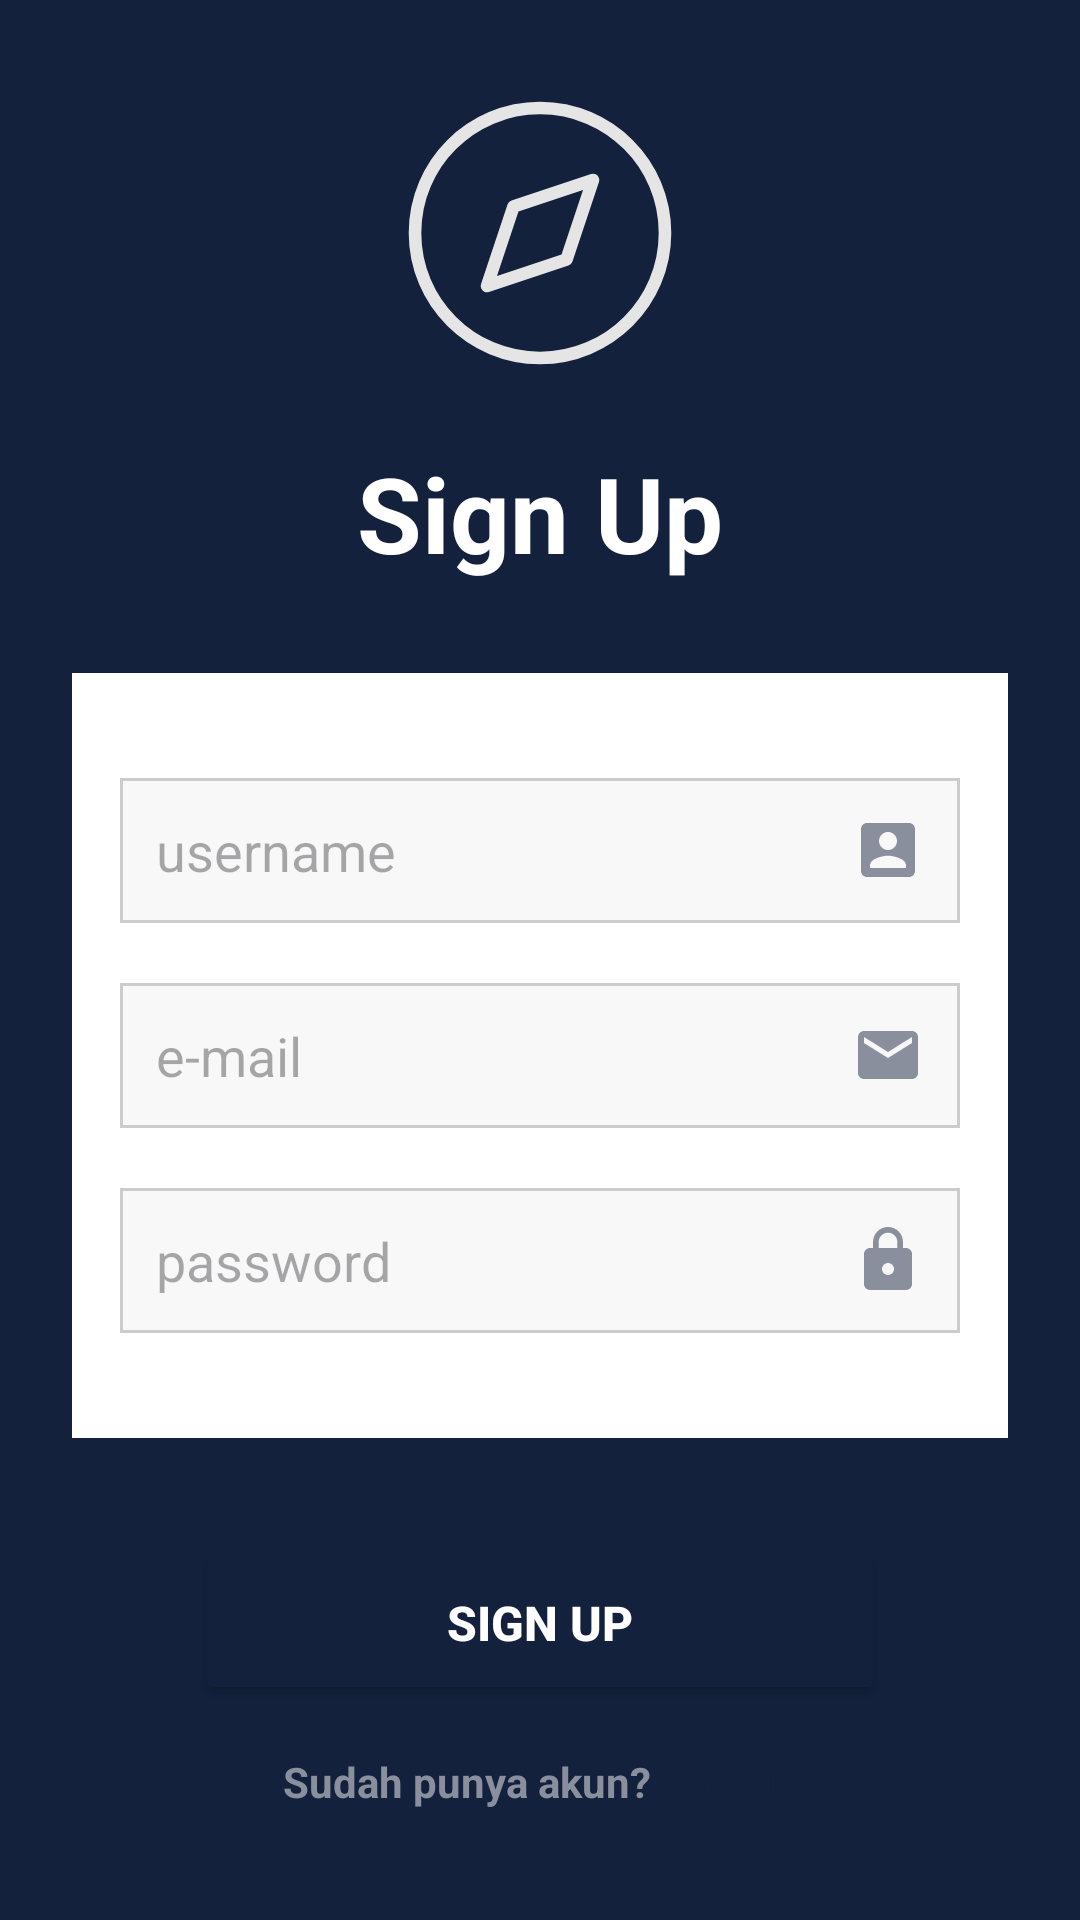

Write the Android layout XML for this screen, with the resource values it uses.
<!-- AndroidManifest.xml: application theme Theme.WisataKU -->
<!-- res/layout/activity_sign_up.xml -->
<?xml version="1.0" encoding="utf-8"?>
<androidx.constraintlayout.widget.ConstraintLayout
    xmlns:android="http://schemas.android.com/apk/res/android"
    xmlns:app="http://schemas.android.com/apk/res-auto"
    android:id="@+id/main"
    android:layout_width="match_parent"
    android:layout_height="match_parent"
    android:background="@color/dongker">

    
    <ImageView
        android:id="@+id/bg_bottom"
        android:layout_width="0dp"
        android:layout_height="420dp"
        android:src="@drawable/bg_bawah"
        android:scaleType="centerCrop"
        app:layout_constraintBottom_toBottomOf="parent"
        app:layout_constraintStart_toStartOf="parent"
        app:layout_constraintEnd_toEndOf="parent" />

    
    <LinearLayout
        android:id="@+id/main_container"
        android:layout_width="match_parent"
        android:layout_height="wrap_content"
        android:gravity="center_horizontal"
        android:orientation="vertical"
        android:padding="24dp"
        app:layout_constraintBottom_toBottomOf="parent"
        app:layout_constraintEnd_toEndOf="parent"
        app:layout_constraintHorizontal_bias="1.0"
        app:layout_constraintStart_toStartOf="parent"
        app:layout_constraintTop_toTopOf="parent"
        app:layout_constraintVertical_bias="0.22">

        
        <ImageView
            android:id="@+id/logo"
            android:layout_width="100dp"
            android:layout_height="100dp"
            android:layout_marginTop="0dp"
            android:src="@drawable/compass_1" />

        
        <TextView
            android:id="@+id/title"
            android:layout_width="wrap_content"
            android:layout_height="wrap_content"
            android:layout_marginTop="20dp"
            android:text="Sign Up"
            android:textColor="#FFFFFF"
            android:textSize="35sp"
            android:textStyle="bold" />

        
        <LinearLayout
            android:id="@+id/form_container"
            android:layout_width="350dp"
            android:layout_height="wrap_content"
            android:layout_marginTop="30dp"
            android:background="@drawable/radius"
            android:orientation="vertical"
            android:padding="35dp">

            
            <EditText
                android:id="@+id/username_field"
                android:layout_width="match_parent"
                android:layout_height="wrap_content"
                android:layout_marginBottom="20dp"
                android:background="@drawable/input_background"
                android:drawableRight="@drawable/lc_account"
                android:drawablePadding="8dp"
                android:hint="username"
                android:padding="12dp" />

            
            <EditText
                android:id="@+id/email_field"
                android:layout_width="match_parent"
                android:layout_height="wrap_content"
                android:background="@drawable/input_background"
                android:drawableRight="@drawable/ic_email"
                android:drawablePadding="8dp"
                android:layout_marginBottom="20dp"
                android:hint="e-mail"
                android:padding="12dp" />

            
            <EditText
                android:layout_width="match_parent"
                android:layout_height="wrap_content"
                android:hint="password"
                android:inputType="textPassword"
                android:drawableRight="@drawable/lc_gembok"
                android:drawablePadding="8dp"
                android:padding="12dp"
                android:background="@drawable/input_background" />
        </LinearLayout>

        
        <Button
            android:id="@+id/signUpBtn"
            android:layout_width="230dp"
            android:layout_height="55dp"
            android:layout_marginTop="34dp"
            android:backgroundTint="@color/dongker"
            android:text="Sign Up"
            android:textColor="#FFFFFF"
            android:textSize="16sp"
            android:textStyle="bold" />

        
        <LinearLayout
            android:layout_width="wrap_content"
            android:layout_height="wrap_content"
            android:layout_marginTop="16dp"
            android:orientation="horizontal"
            android:gravity="center">

            
            <TextView
                android:layout_width="wrap_content"
                android:layout_height="wrap_content"
                android:text="Sudah punya akun?"
                android:textColor="@color/dark_gray"
                android:textSize="14sp"
                android:textStyle="bold" />

            
            <TextView
                android:id="@+id/signInTxt"
                android:layout_width="wrap_content"
                android:layout_height="wrap_content"
                android:layout_marginStart="5dp"
                android:text="Sign In"
                android:textColor="@color/dongker"
                android:textSize="14sp"
                android:textStyle="bold" />
        </LinearLayout>
    </LinearLayout>

</androidx.constraintlayout.widget.ConstraintLayout>
<!-- resources referenced by this layout -->
<resources>
  <color name="dark_gray">#898F9D</color>
  <color name="dongker">#14213D</color>
  <!-- drawable compass_1 (drawable) -->
  <vector xmlns:android="http://schemas.android.com/apk/res/android"
      android:width="119dp"
      android:height="119dp"
      android:viewportWidth="119"
      android:viewportHeight="119">
    <path
        android:pathData="M59.5,109.08C86.88,109.08 109.08,86.88 109.08,59.5C109.08,32.12 86.88,9.92 59.5,9.92C32.12,9.92 9.92,32.12 9.92,59.5C9.92,86.88 32.12,109.08 59.5,109.08Z"
        android:strokeLineJoin="round"
        android:strokeWidth="5"
        android:fillColor="#00000000"
        android:strokeColor="#E5E5E5"
        android:strokeLineCap="round"/>
    <path
        android:pathData="M80.52,38.48L70.01,70.01L38.48,80.52L48.99,48.99L80.52,38.48Z"
        android:strokeLineJoin="round"
        android:strokeWidth="5"
        android:fillColor="#00000000"
        android:strokeColor="#E5E5E5"
        android:strokeLineCap="round"/>
  </vector>
  <!-- drawable ic_email (drawable) -->
  <vector xmlns:android="http://schemas.android.com/apk/res/android" android:height="24dp" android:tint="#898F9D" android:viewportHeight="24" android:viewportWidth="24" android:width="24dp">
        
      <path android:fillColor="@android:color/white" android:pathData="M20,4L4,4c-1.1,0 -1.99,0.9 -1.99,2L2,18c0,1.1 0.9,2 2,2h16c1.1,0 2,-0.9 2,-2L22,6c0,-1.1 -0.9,-2 -2,-2zM20,8l-8,5 -8,-5L4,6l8,5 8,-5v2z"/>
      
  </vector>
  <!-- drawable input_background (drawable) -->
  <shape xmlns:android="http://schemas.android.com/apk/res/android">
      <solid android:color="#F8F8F8" />
      <corners android:radius="0dp" />
      <stroke android:width="1dp" android:color="#CCCCCC" />
  </shape>
  <!-- drawable lc_account (drawable) -->
  <vector xmlns:android="http://schemas.android.com/apk/res/android" android:height="24dp" android:tint="#898F9D" android:viewportHeight="24" android:viewportWidth="24" android:width="24dp">
        
      <path android:fillColor="@android:color/white" android:pathData="M3,5v14c0,1.1 0.89,2 2,2h14c1.1,0 2,-0.9 2,-2L21,5c0,-1.1 -0.9,-2 -2,-2L5,3c-1.11,0 -2,0.9 -2,2zM15,9c0,1.66 -1.34,3 -3,3s-3,-1.34 -3,-3 1.34,-3 3,-3 3,1.34 3,3zM6,17c0,-2 4,-3.1 6,-3.1s6,1.1 6,3.1v1L6,18v-1z"/>
      
  </vector>
  <!-- drawable lc_gembok (drawable) -->
  <vector xmlns:android="http://schemas.android.com/apk/res/android" android:height="24dp" android:tint="#898F9D" android:viewportHeight="24" android:viewportWidth="24" android:width="24dp">
        
      <path android:fillColor="@android:color/white" android:pathData="M18,8h-1L17,6c0,-2.76 -2.24,-5 -5,-5S7,3.24 7,6v2L6,8c-1.1,0 -2,0.9 -2,2v10c0,1.1 0.9,2 2,2h12c1.1,0 2,-0.9 2,-2L20,10c0,-1.1 -0.9,-2 -2,-2zM12,17c-1.1,0 -2,-0.9 -2,-2s0.9,-2 2,-2 2,0.9 2,2 -0.9,2 -2,2zM15.1,8L8.9,8L8.9,6c0,-1.71 1.39,-3.1 3.1,-3.1 1.71,0 3.1,1.39 3.1,3.1v2z"/>
      
  </vector>
  <!-- drawable radius (drawable) -->
  <?xml version="1.0" encoding="utf-8"?>
  <shape xmlns:android="http://schemas.android.com/apk/res/android" android:shape="rectangle">
      <solid android:color="#FFFFFF" />
      <stroke
          android:width="2dp"
          android:color="@color/white" />
      <padding
          android:left="5dp"
          android:top="5dp"
          android:right="5dp"
          android:bottom="5dp" />
      <corners android:radius="11dp" />
  </shape>
  <style name="Theme.WisataKU" parent="Base.Theme.WisataKU" />
  <color name="white">#FFFFFFFF</color>
  <style name="Base.Theme.WisataKU" parent="Theme.Material3.DayNight.NoActionBar">
          
          
  
          <item name="android:statusBarColor" tools:targetApi="1">@color/black</item>
          <item name="android:navigationBarColor">@color/black</item>
      </style>
  <color name="black">#FF000000</color>
</resources>
